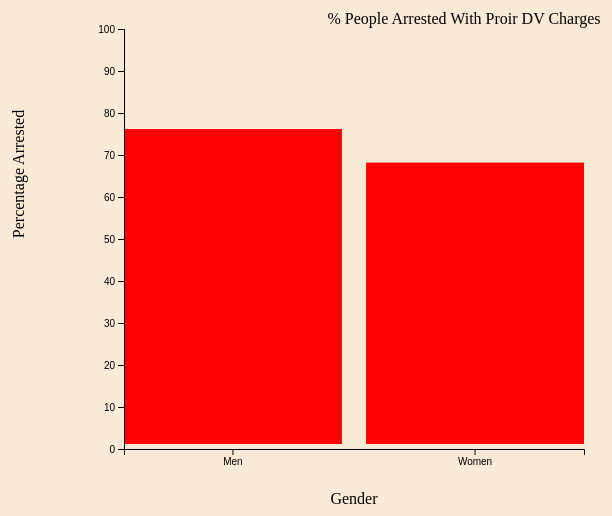
D3 v5 page, settled after 480 driven frames (8 s of simulated time); the page loaded 1 data file(s).


// ── calltoaction.js
//counties is the array of data
//target is the selection of the g element to place the graph in
//xscale,yscale are the x and y scales.
var drawBars = function(people,target,graphDim,
                         xScale,yScale,colorScale)
{
 target.selectAll("rect")
    .data(people)
    .enter()
    .append("rect")
    .attr("x",function(pep)
{
  return xScale(pep.Arested);   
 })
    .attr("y",function(pep)
          {
     return yScale(pep.Perentage);
 })
    .attr("width", xScale.bandwidth)
    .attr("height",function(pep)
          {
     return graphDim.height-yScale(pep.Perentage);
 })
    .attr("fill", colorScale(people.people));
    
    
    
}


var makeTranslateString = function(x,y)
{
    return "translate("+x+","+y+")";
}


//graphDim is an object that describes the width and height of the graph area.
//margins is an object that describes the space around the graph
//xScale and yScale are the scales for the x and y scale.
var drawAxes = function(graphDim,margins,
                         xScale,yScale)
{
   var xAxis=d3.axisBottom(xScale)
    
    
    var yAxis=d3.axisLeft(yScale)
    
    
    
    d3.select("svg")
    .append("g")
    .attr("transform", makeTranslateString(margins.left + 0, 485))
    .call(xAxis)
    
        d3.select("svg")
    .append("g")
    .attr("transform", makeTranslateString(margins.left + 0, 65))
    .call(yAxis)
    
 
}


//graphDim -object that stores dimensions of the graph area
//margins - objedct that stores the size of the margins
var drawLabels = function(graphDim,margins)
{
  var labels=d3.select("svg")
  .append("g")
  .classed("labels",true)
  
  labels.append("text")
    .text("% People Arrested With Proir DV Charges")
    .classed("title",true)
    .attr("text-anchor","middle")
    .attr("x",(graphDim.width))
    .attr("y",margins.top + 0)
    
    labels.append("text")
    .text("Gender")
    .classed("title",true)
    .attr("text-anchor","middle")
    .attr("x",margins.left + (graphDim.width/2))
    .attr("y",margins.bottom +420)
    
    labels.append("g")
    .attr("transform","translate(20,"+((graphDim.height/2))+")")
    .append("text")
    .text("Percentage Arrested")
    .classed("label",true)
    .attr("text-anchor","middle")
    .attr("transform","rotate(270)")
}




//sets up several important variables and calls the functions for the visualization.
var initGraph = function(people)
{
    //size of screen
    var screen = {width:600,height:600}
    //how much space on each side
    var margins = {left:120,right:20,top:60,bottom:120}
    
    
    
    var graph = 
        {
            width:screen.width-margins.left-margins.right,
            height:screen.height - margins.top-margins.bottom
        }
    console.log(graph);
    
    d3.select("svg")
    .attr("width",screen.width)
    .attr("height",screen.height)
    
    var target = d3.select("svg")
    .append("g")
    .attr("id","#graph")
    .attr("transform",
          "translate("+margins.left+","+
                        margins.top+")");
    
    
    var xScale = d3.scaleBand()
        .domain(["Men","Women"])
        .range([0,graph.width])
    .paddingInner(.10)

    var yScale = d3.scaleLinear()
        .domain([0,100])
        .range([graph.height,0])
    
    var colorScale=d3.scaleOrdinal()
    .range(["red"])
    
    drawAxes(graph,margins,xScale,yScale);
    drawBars(people,target,graph,xScale,yScale,colorScale);
    drawLabels(graph,margins);
    
    
    
    
    
    
}




var successFCN = function(people)
{
    console.log("people",people);
    initGraph(people);
}

var failFCN = function(error)
{
    console.log("error",error);
}

var statPromise = d3.csv("Sheet5.csv")
statPromise.then(successFCN,failFCN);

### data: Sheet5.csv
Arested, Perentage
Men, 75
Women, 67